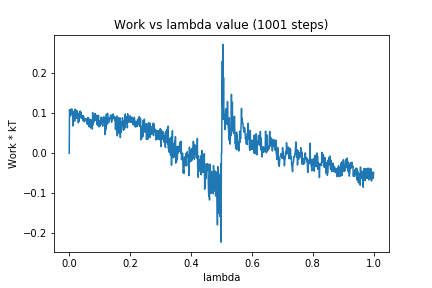

Source data for this figure (header and first rows):
0, 0.0
1, 0.1088
2, 0.1018
3, 0.1022
4, 0.09338
5, 0.1066
6, 0.1047
7, 0.1103
8, 0.09828
9, 0.1102
10, 0.1002
11, 0.09733
12, 0.06819
13, 0.1041
14, 0.09538
15, 0.09784
16, 0.08642
17, 0.09736
18, 0.08048
19, 0.1103
20, 0.09074
21, 0.1081
22, 0.08834
23, 0.1045
24, 0.08769
25, 0.1069
26, 0.09587
27, 0.1037
28, 0.09526
29, 0.09869
30, 0.07621
31, 0.09478
32, 0.07988
33, 0.09769
34, 0.08707
35, 0.1055
36, 0.08993
37, 0.1048
38, 0.09284
39, 0.1011
40, 0.09173
41, 0.08779
42, 0.09056
43, 0.08702
44, 0.08922
45, 0.09432
46, 0.08141
47, 0.09309
48, 0.08237
49, 0.08056
50, 0.07865
51, 0.08119
52, 0.08549
53, 0.08477
54, 0.08635
55, 0.08286
56, 0.0866
57, 0.08169
58, 0.08361
59, 0.07299
60, 0.07566
... 940 more rows
